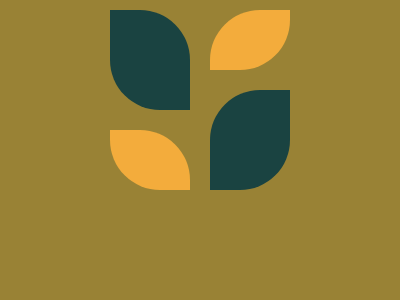

Give the HTML and CSS whose rendering is this image.

<!-- file: index.html -->
<!DOCTYPE html>
<html lang="en">
<head>
    <meta charset="UTF-8">
    <meta http-equiv="X-UA-Compatible" content="IE=edge">
    <meta name="viewport" content="width=device-width, initial-scale=1.0">
    <title>Blossom</title>
    <link rel="stylesheet" href="style.css">
</head>
<body>
    <section>
        <div class="left"></div>
        <div class="right"></div>
    </section>
</body>
</html>

/* file: style.css */
*{
    margin: 0;
    padding: 0;
  }
  section{
    width: 200px;
    height: 200px;
  }
  body{
    background: #998235;
    display: flex;
    justify-content: center;
    align-items: center;
  }
   .left{
    width: 80px;
    height: 100px;
    background: #1A4341;
    position: relative;
    left: 10px;
    top: 10px;
    border-radius: 0 50px 0 50px;
  }
  .left:after{
    content: '';
    height: 60px;
    width: 80px;
    background: #F3AC3C;
    position: absolute;
    border-radius: 0 50px 0 50px;
    top: 120px;
  }
  .right{
    width: 80px;
    height: 100px;
    background: #1A4341;
    border-radius: 50px 0 50px 0;
    position: relative;
    left: 110px;
    bottom: 10px;
  }
  .right:after{
    content: '';
    height: 60px;
    width: 80px;
    background: #F3AC3C;
    position: absolute;
    border-radius: 50px 0 50px 0;
    top: -80px
  }